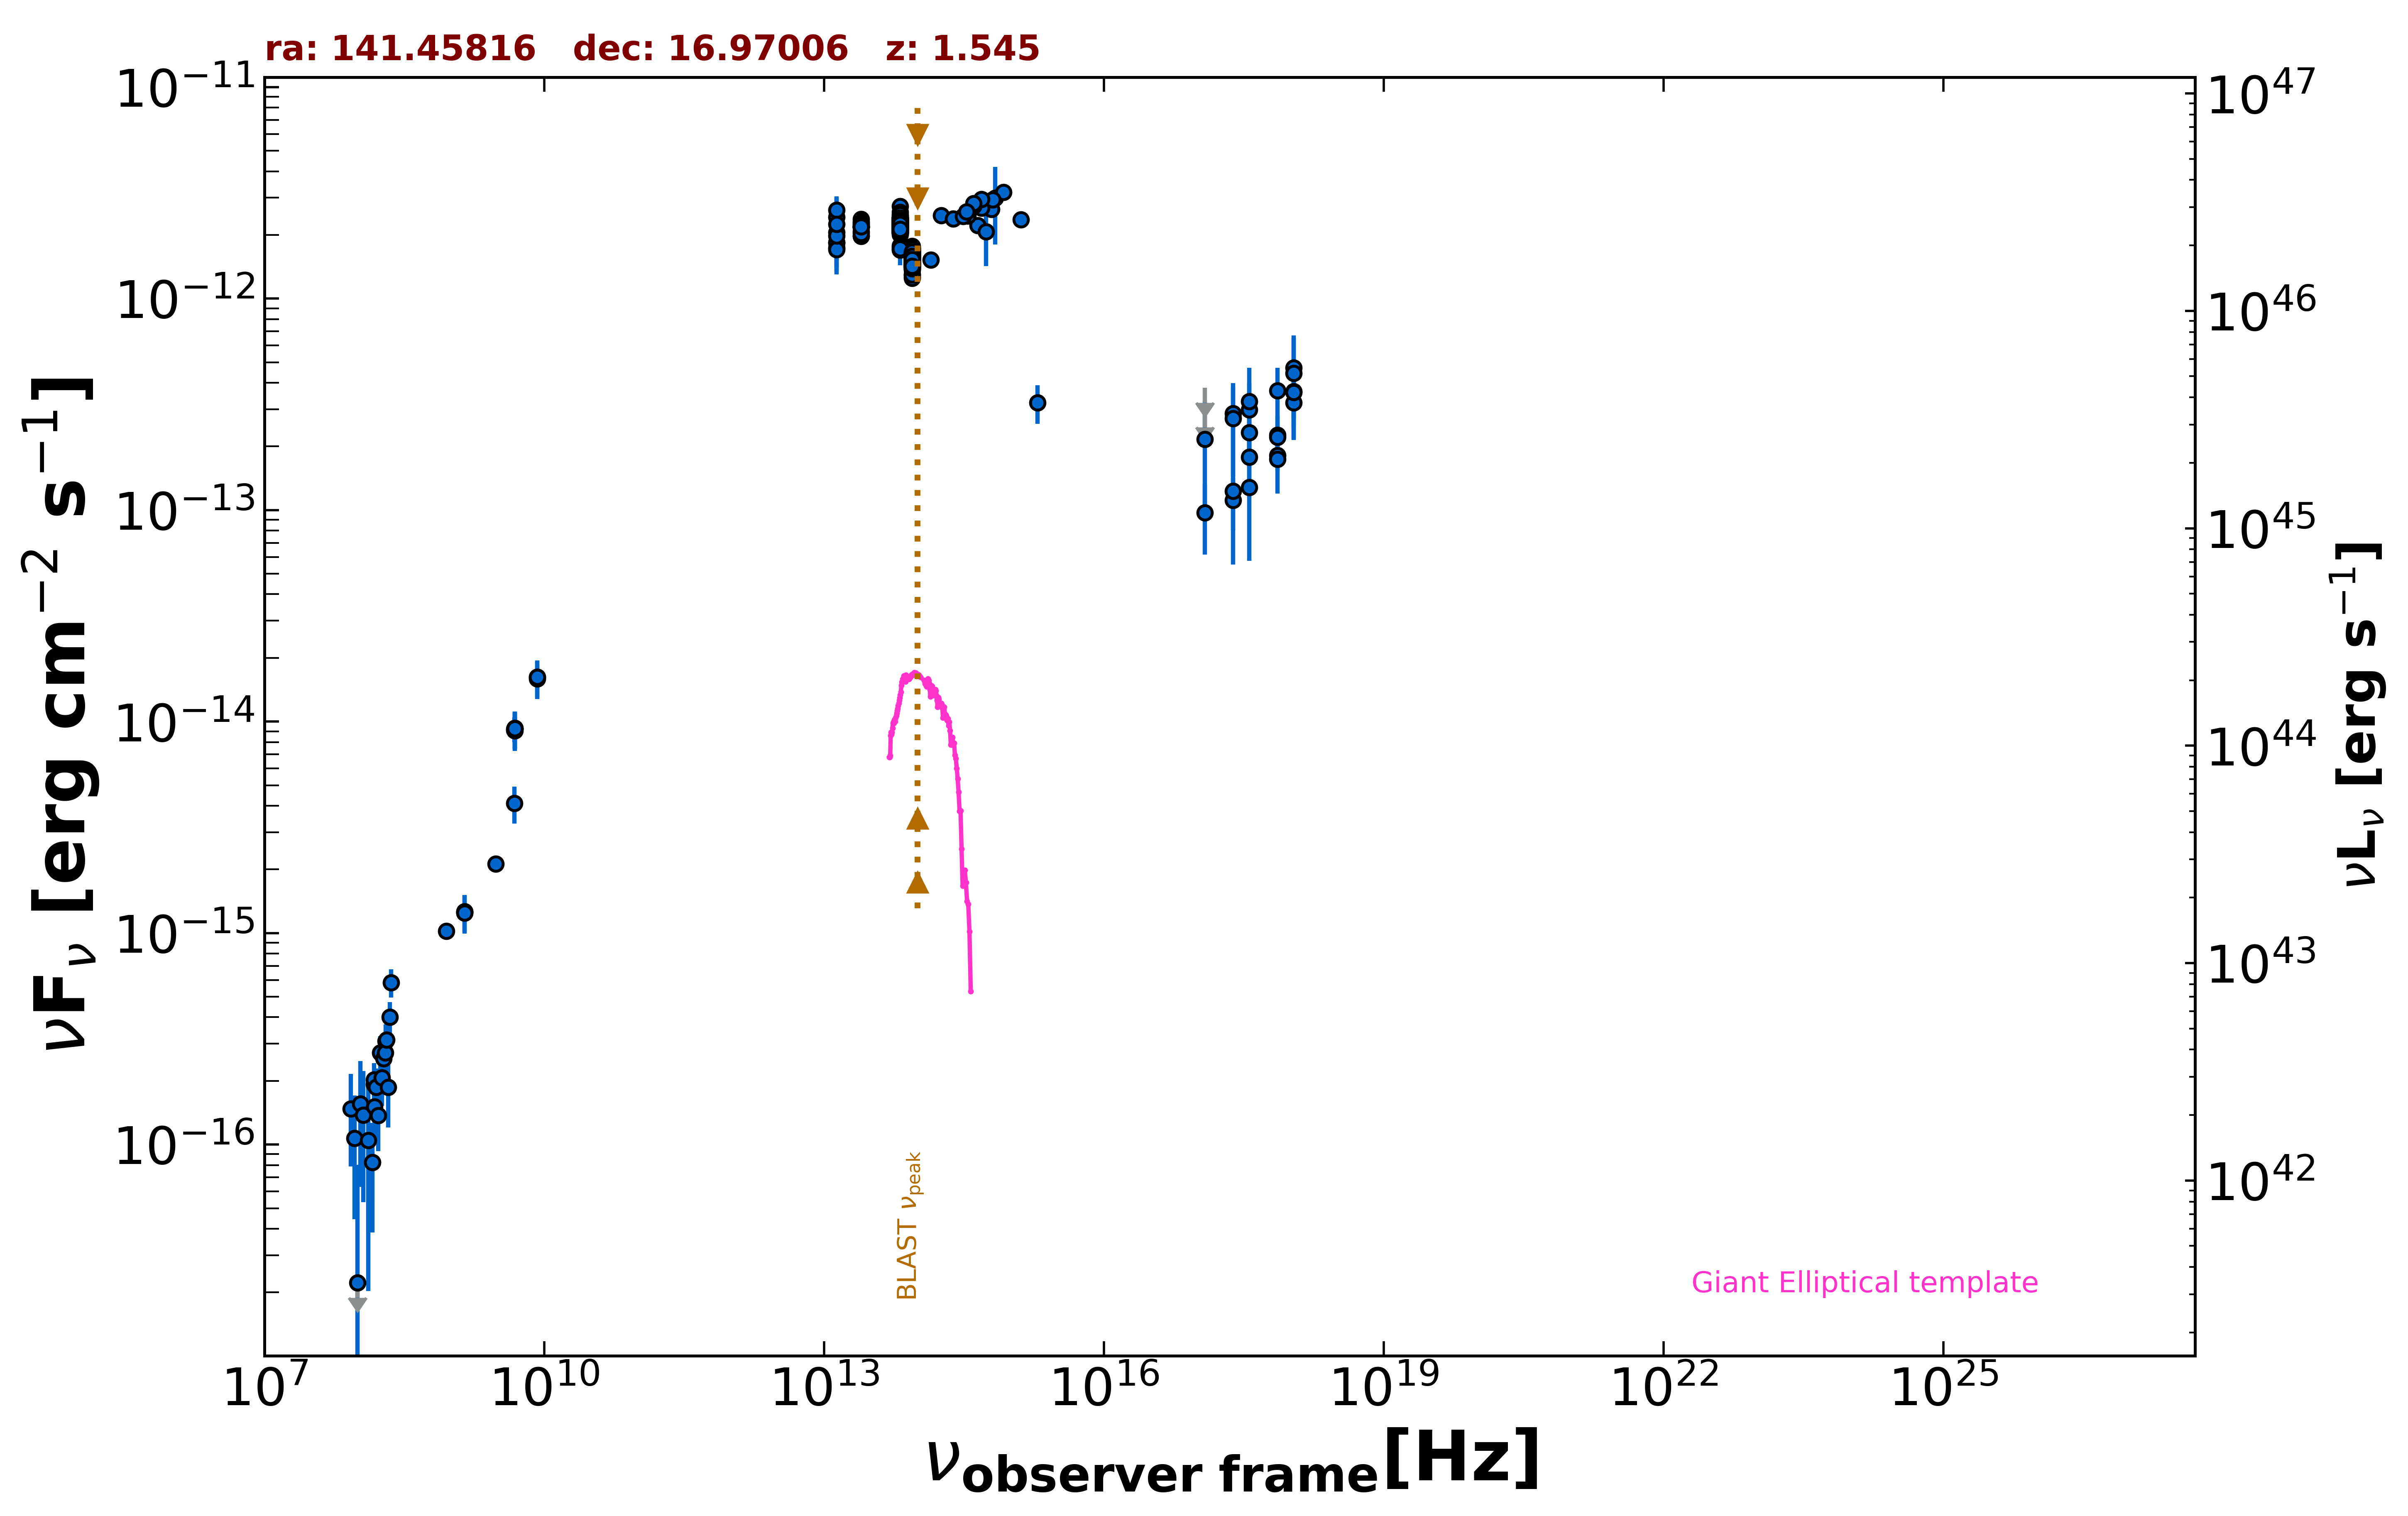

Values plotted in this chart, from the file beside it:
freq., flux, err_flux, MJD_start, MJD_end, flag, catalog, reference
1.400e+09, 1.248e-15, 2.000e-18, 55000, 55000, , FIRST, White et al. 1997  ApJ  475 479
1.400e+09, 1.263e-15, 3.800e-17, 55000, 55000, , NVSS, Condon et al. 1998  AJ  115  1693
8.870e+08, 1.022e-15, 7.625e-17, 55000, 55000, , RACS, Hale et al. 2021  PASA  38  e058
3.000e+09, 2.121e-15, 8.500e-18, 55000, 55000, , VLASSQL, Gordon et al. 2021  ApJS  255  30
2.418e+17, 1.111e-13, 3.108e-14, 56277, 57296, , 1OUSX, Giommi et al. in preparation
3.627e+17, 1.780e-13, 4.200e-14, 56277, 57296, , 1OUSX, Giommi et al. in preparation
7.253e+17, 1.812e-13, 2.810e-14, 56277, 57296, , 1OUSX, Giommi et al. in preparation
1.088e+18, 3.224e-13, 7.620e-14, 56277, 57296, , 1OUSX, Giommi et al. in preparation
7.253e+17, 2.267e-13, 3.565e-14, 55000, 55000, , 2SXPS, Evans et al. 2020  ApJS  247  54
1.209e+17, 9.705e-14, 3.534e-14, 55000, 55000, , 2SXPS, Evans et al. 2020  ApJS  247  54
3.627e+17, 2.323e-13, 5.495e-14, 55000, 55000, , 2SXPS, Evans et al. 2020  ApJS  247  54
1.088e+18, 3.630e-13, 9.315e-14, 55000, 55000, , 2SXPS, Evans et al. 2020  ApJS  247  54
1.500e+08, 1.925e-16, 1.950e-17, 55000, 55000, , TGSS150, Intema et al. 2017  A&A  598  A781
8.400e+09, 1.625e-14, 0.000e+00, 55000, 55000, , CRATES, Healey et al. 2007  ApJS  171  61
4.800e+09, 9.120e-15, 8.160e-16, 55000, 55000, , GB6, Gregory et al. 1996  ApJS  103  427
4.800e+09, 9.216e-15, 1.246e-15, 55000, 55000, , GB87, Gregory et al. 1992  VizieR  VIII/14/j20…
1.389e+14, 1.524e-12, 1.040e-13, 55000, 55000, , 2MASS, Skrutskie et al. 2006  AJ  131  1163
1.804e+14, 2.475e-12, 1.390e-13, 55000, 55000, , 2MASS, Skrutskie et al. 2006  AJ  131  1163
2.427e+14, 2.381e-12, 1.250e-13, 55000, 55000, , 2MASS, Skrutskie et al. 2006  AJ  131  1163
8.817e+13, 1.558e-12, 4.000e-15, 55000, 55000, , UNWISE, Schlafly et al. 2019  ApJS  240  30
6.517e+13, 2.202e-12, 6.000e-15, 55000, 55000, , UNWISE, Schlafly et al. 2019  ApJS  240  30
8.817e+13, 1.545e-12, 3.400e-14, 55000, 55000, , WISE, Wright et al. 2010  AJ  140  1868
6.517e+13, 2.269e-12, 4.600e-14, 55000, 55000, , WISE, Wright et al. 2010  AJ  140  1868
2.498e+13, 2.179e-12, 6.000e-14, 55000, 55000, , WISE, Wright et al. 2010  AJ  140  1868
1.363e+13, 1.738e-12, 1.875e-13, 55000, 55000, , WISE, Wright et al. 2010  AJ  140  1868
8.817e+13, 1.568e-12, 4.450e-14, 56973, 56973, , NEOWISE, Mainzer et al. 2014  ApJ  792  30
6.517e+13, 2.246e-12, 7.450e-14, 56973, 56973, , NEOWISE, Mainzer et al. 2014  ApJ  792  30
8.817e+13, 1.501e-12, 5.000e-14, 56976, 56976, , NEOWISE, Mainzer et al. 2014  ApJ  792  30
6.517e+13, 2.193e-12, 7.450e-14, 56976, 56976, , NEOWISE, Mainzer et al. 2014  ApJ  792  30
8.817e+13, 1.519e-12, 5.450e-14, 56976, 56976, , NEOWISE, Mainzer et al. 2014  ApJ  792  30
6.517e+13, 1.774e-12, 1.195e-13, 56976, 56976, , NEOWISE, Mainzer et al. 2014  ApJ  792  30
8.817e+13, 1.552e-12, 4.750e-14, 56974, 56974, , NEOWISE, Mainzer et al. 2014  ApJ  792  30
6.517e+13, 2.420e-12, 8.250e-14, 56974, 56974, , NEOWISE, Mainzer et al. 2014  ApJ  792  30
8.817e+13, 1.522e-12, 4.800e-14, 56973, 56973, , NEOWISE, Mainzer et al. 2014  ApJ  792  30
6.517e+13, 2.331e-12, 8.200e-14, 56973, 56973, , NEOWISE, Mainzer et al. 2014  ApJ  792  30
8.817e+13, 1.643e-12, 5.000e-14, 56973, 56973, , NEOWISE, Mainzer et al. 2014  ApJ  792  30
6.517e+13, 2.263e-12, 8.150e-14, 56973, 56973, , NEOWISE, Mainzer et al. 2014  ApJ  792  30
8.817e+13, 1.598e-12, 5.150e-14, 56976, 56976, , NEOWISE, Mainzer et al. 2014  ApJ  792  30
6.517e+13, 2.125e-12, 9.000e-14, 56976, 56976, , NEOWISE, Mainzer et al. 2014  ApJ  792  30
8.817e+13, 1.496e-12, 5.350e-14, 56976, 56976, , NEOWISE, Mainzer et al. 2014  ApJ  792  30
6.517e+13, 2.320e-12, 7.700e-14, 56976, 56976, , NEOWISE, Mainzer et al. 2014  ApJ  792  30
8.817e+13, 1.533e-12, 4.500e-14, 56973, 56973, , NEOWISE, Mainzer et al. 2014  ApJ  792  30
6.517e+13, 2.187e-12, 7.450e-14, 56973, 56973, , NEOWISE, Mainzer et al. 2014  ApJ  792  30
8.817e+13, 1.705e-12, 5.050e-14, 56973, 56973, , NEOWISE, Mainzer et al. 2014  ApJ  792  30
6.517e+13, 2.145e-12, 8.500e-14, 56973, 56973, , NEOWISE, Mainzer et al. 2014  ApJ  792  30
8.817e+13, 1.479e-12, 5.850e-14, 56977, 56977, , NEOWISE, Mainzer et al. 2014  ApJ  792  30
6.517e+13, 2.116e-12, 7.000e-14, 56977, 56977, , NEOWISE, Mainzer et al. 2014  ApJ  792  30
8.817e+13, 1.613e-12, 4.900e-14, 56976, 56976, , NEOWISE, Mainzer et al. 2014  ApJ  792  30
6.517e+13, 2.318e-12, 1.155e-13, 56976, 56976, , NEOWISE, Mainzer et al. 2014  ApJ  792  30
8.817e+13, 1.521e-12, 4.650e-14, 56976, 56976, , NEOWISE, Mainzer et al. 2014  ApJ  792  30
6.517e+13, 2.261e-12, 7.500e-14, 56976, 56976, , NEOWISE, Mainzer et al. 2014  ApJ  792  30
8.817e+13, 1.622e-12, 5.500e-14, 56973, 56973, , NEOWISE, Mainzer et al. 2014  ApJ  792  30
6.517e+13, 2.348e-12, 7.150e-14, 56973, 56973, , NEOWISE, Mainzer et al. 2014  ApJ  792  30
8.817e+13, 1.423e-12, 4.050e-14, 56973, 56973, , NEOWISE, Mainzer et al. 2014  ApJ  792  30
6.517e+13, 2.004e-12, 6.800e-14, 56973, 56973, , NEOWISE, Mainzer et al. 2014  ApJ  792  30
8.817e+13, 1.560e-12, 4.900e-14, 56973, 56973, , NEOWISE, Mainzer et al. 2014  ApJ  792  30
6.517e+13, 2.252e-12, 7.700e-14, 56973, 56973, , NEOWISE, Mainzer et al. 2014  ApJ  792  30
8.817e+13, 1.535e-12, 4.550e-14, 56973, 56973, , NEOWISE, Mainzer et al. 2014  ApJ  792  30
6.517e+13, 2.118e-12, 6.850e-14, 56973, 56973, , NEOWISE, Mainzer et al. 2014  ApJ  792  30
8.817e+13, 1.540e-12, 5.100e-14, 56974, 56974, , NEOWISE, Mainzer et al. 2014  ApJ  792  30
... 603 more rows
